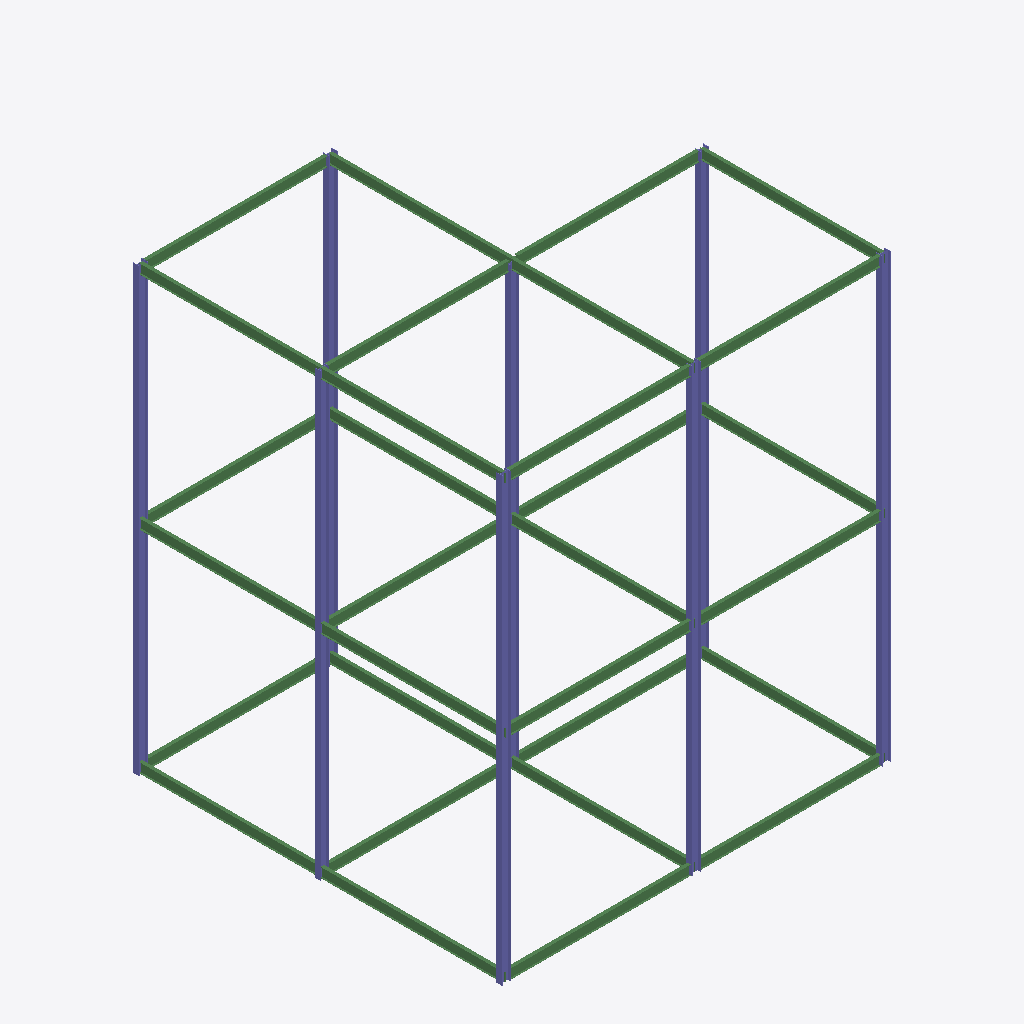
Isometric view of an IFC building model (IFC-SPF (STEP), schema IFC2X3, length unit millimetre), seen from the south-west, elements coloured by IFC class: 32 beams (green), 16 columns (violet).
Extent 16.0 m × 15.2 m × 18.2 m (x, y, z). Elements (48): 32 IfcBeam, 16 IfcColumn.

HEADER;
FILE_DESCRIPTION(('ViewDefinition [PresentationView]','Comment [Ironworkers Training Structure (1),SDS/2 Detailed model]'),'2;1');
FILE_NAME('s06-activity.ifc','2026-10-21T16:44:31+08:00',('belmore'),('Douglas Steel Fabricating Corp.'),'IfcOpenShell 0.8.5-post1','Bonsai 0.8.5-post1','None');
FILE_SCHEMA(('IFC2X3'));
ENDSEC;
DATA;
#560010=IFCPROJECT('1Q9Qo$4$$CGgrMT8FGVIkr',#560005,'Ironworkers Training Structure (1),SDS/2 Detailed model',$,$,$,$,(#560011),#560060);
#560020=IFCSITE('03vPFa$BHMIvRaIkil4IwQ',#560005,'Site',$,$,#560022,$,$,.ELEMENT.,$,$,$,$,$);
#560023=IFCBUILDING('2YjXF3aE7AHfCBRKFY83z2',#560005,'Building',$,$,#560025,$,$,.ELEMENT.,$,$,$);
#560605=IFCCOLUMN('0txA0tde52WQfi3LH__g5i',#560604,'Column',$,$,#561083,#560613,$);
#560950=IFCCOLUMN('1Is$$PkW5EhwWiOp9P932Z',#560949,'Column',$,$,#561088,#560958,$);
#560166=IFCCOLUMN('0R42TSeU16KelxlIUN13Uv',#560165,'Column',$,$,#560553,#560176,$);
#561010=IFCCOLUMN('2VZuOQve95ePBUD$RqiELB',#561009,'Column',$,$,#561113,#561018,$);
#560710=IFCCOLUMN('3pwvVj9Vj5l8gIgsKnNhCQ',#560709,'Column',$,$,#561118,#560718,$);
#560320=IFCCOLUMN('2iuIn0OhL98uil3t7$7h7J',#560319,'Column',$,$,#560583,#560328,$);
#560275=IFCCOLUMN('2pLln7ecDF9v3HIubp9j6u',#560274,'Column',$,$,#560568,#560283,$);
#560260=IFCCOLUMN('32SYELD6D7YvPw$Ry4VKSx',#560259,'Column',$,$,#560563,#560268,$);
#560680=IFCCOLUMN('3NtK3l9KrB0AJZ5YXqxMje',#560679,'Column',$,$,#561108,#560688,$);
#560245=IFCCOLUMN('15EG1LUPr7HeaIs2Y7HUBU',#560244,'Column',$,$,#560558,#560253,$);
#560980=IFCCOLUMN('1aPLa$Z$H3cgEnoyt9sgxQ',#560979,'Column',$,$,#561098,#560988,$);
#560965=IFCCOLUMN('3s9daOitbC_O2ACGQhT9XO',#560964,'Column',$,$,#561093,#560973,$);
#560995=IFCCOLUMN('1n6qPUqVH0DP$n$wSMYwVQ',#560994,'Column',$,$,#561378,#561003,$);
#561210=IFCBEAM('0WJJ2B$0T1y8BTGBX_YIsq',#561209,'Beam',$,$,#561343,#561218,$);
#561150=IFCBEAM('3ntS3U94XEXPvLxGUbg6DX',#561149,'Beam',$,$,#561323,#561158,$);
#561195=IFCBEAM('1mdJmozMTEwPmQYFPUXYkm',#561194,'Beam',$,$,#561338,#561203,$);
#561165=IFCBEAM('0lUV38$jj8BO8lplQJHom_',#561164,'Beam',$,$,#561328,#561173,$);
#560830=IFCBEAM('02LvscrCPFHBc10t1o7rel',#560829,'Beam',$,$,#561043,#560838,$);
#560350=IFCBEAM('2UCa6BFWj8jQ5lQJStvJfg',#560349,'Beam',$,$,#560508,#560358,$);
#560785=IFCBEAM('1rdAUHthrC9wPx7qPkSRHU',#560784,'Beam',$,$,#561028,#560793,$);
#561270=IFCBEAM('3xfoIMQS19JxZSOXof_Hjh',#561269,'Beam',$,$,#561363,#561278,$);
#560183=IFCBEAM('0or1Fy7_r16wYqEn5wGSIS',#560182,'Beam',$,$,#560503,#560193,$);
#561240=IFCBEAM('0Tb47$zfjEVPAhoLf3C0SG',#561239,'Beam',$,$,#561353,#561248,$);
#561285=IFCBEAM('2OQ5TdhEr0CubjJ9zn7VrS',#561284,'Beam',$,$,#561368,#561293,$);
#561225=IFCBEAM('0qsD$onGz6nRfpd1zfEuN1',#561224,'Beam',$,$,#561348,#561233,$);
#560380=IFCBEAM('08b5uEYvL8fub5F1VFwtFw',#560379,'Beam',$,$,#560518,#560388,$);
#560905=IFCBEAM('2L8VAaGgL2jvpb3M48QPxl',#560904,'Beam',$,$,#561318,#560913,$);
#561255=IFCBEAM('1BOtGInYrFi9OxpwKGz6CU',#561254,'Beam',$,$,#561358,#561263,$);
#560470=IFCBEAM('3xfrtS9VH5MPYmnziUv1Se',#560469,'Beam',$,$,#560543,#560478,$);
#560890=IFCBEAM('0NyDHN5558lRU4O3_5BFjL',#560889,'Beam',$,$,#561063,#560898,$);
#560800=IFCBEAM('2$E1ZVpv17UPXDJTy8SXNv',#560799,'Beam',$,$,#561033,#560808,$);
#560410=IFCBEAM('2aQrZh5oP7p8PPdgvPRi_A',#560409,'Beam',$,$,#560528,#560418,$);
#560935=IFCBEAM('0fM1eTF5vBq9915$IofJHV',#560934,'Beam',$,$,#561078,#560943,$);
#560920=IFCBEAM('1jJcVLQH95kvWkRw0qdWFD',#560919,'Beam',$,$,#561073,#560928,$);
#560485=IFCBEAM('326oopbBX5busOK3QTY_aO',#560484,'Beam',$,$,#560548,#560493,$);
#560860=IFCBEAM('0YRSZNwmb4zuctXP_NBqHF',#560859,'Beam',$,$,#561053,#560868,$);
#560455=IFCBEAM('3mlblYq7H4KfDui$kosQkT',#560454,'Beam',$,$,#560538,#560463,$);
#560815=IFCBEAM('33HYHbt4nCqObgna11wG8Q',#560814,'Beam',$,$,#561038,#560823,$);
#560425=IFCBEAM('0YHUpTtUzBl9DLHeyRrWU8',#560424,'Beam',$,$,#560533,#560433,$);
#560845=IFCBEAM('0JXLmRRD55Ge$FURVUaFqk',#560844,'Beam',$,$,#561048,#560853,$);
#560365=IFCBEAM('3f2PxtXir5G8kOe5G1jNbM',#560364,'Beam',$,$,#560513,#560373,$);
#561180=IFCBEAM('0dCF$atYz3OB5AK0SURE_X',#561179,'Beam',$,$,#561333,#561188,$);
#560305=IFCCOLUMN('0cPsx0iLTFdRQYlNyRr_R6',#560304,'Column',$,$,#560578,#560313,$);
#560335=IFCCOLUMN('1DlvOZpT98MQ_JI__lOsd6',#560334,'Column',$,$,#560588,#560343,$);
#560290=IFCCOLUMN('1f8mjnNJj4uRmifat79kZn',#560289,'Column',$,$,#560573,#560298,$);
#560395=IFCBEAM('2wE1p6BwDEw91j80lBTL_C',#560394,'Beam',$,$,#560523,#560403,$);
#560875=IFCBEAM('1TDNXvXi9CaPPyIJYfVxiD',#560874,'Beam',$,$,#561058,#560883,$);
#561300=IFCBEAM('1f0mj_fA98bPyzg6$9al_$',#561299,'Beam',$,$,#561373,#561308,$);
ENDSEC;
